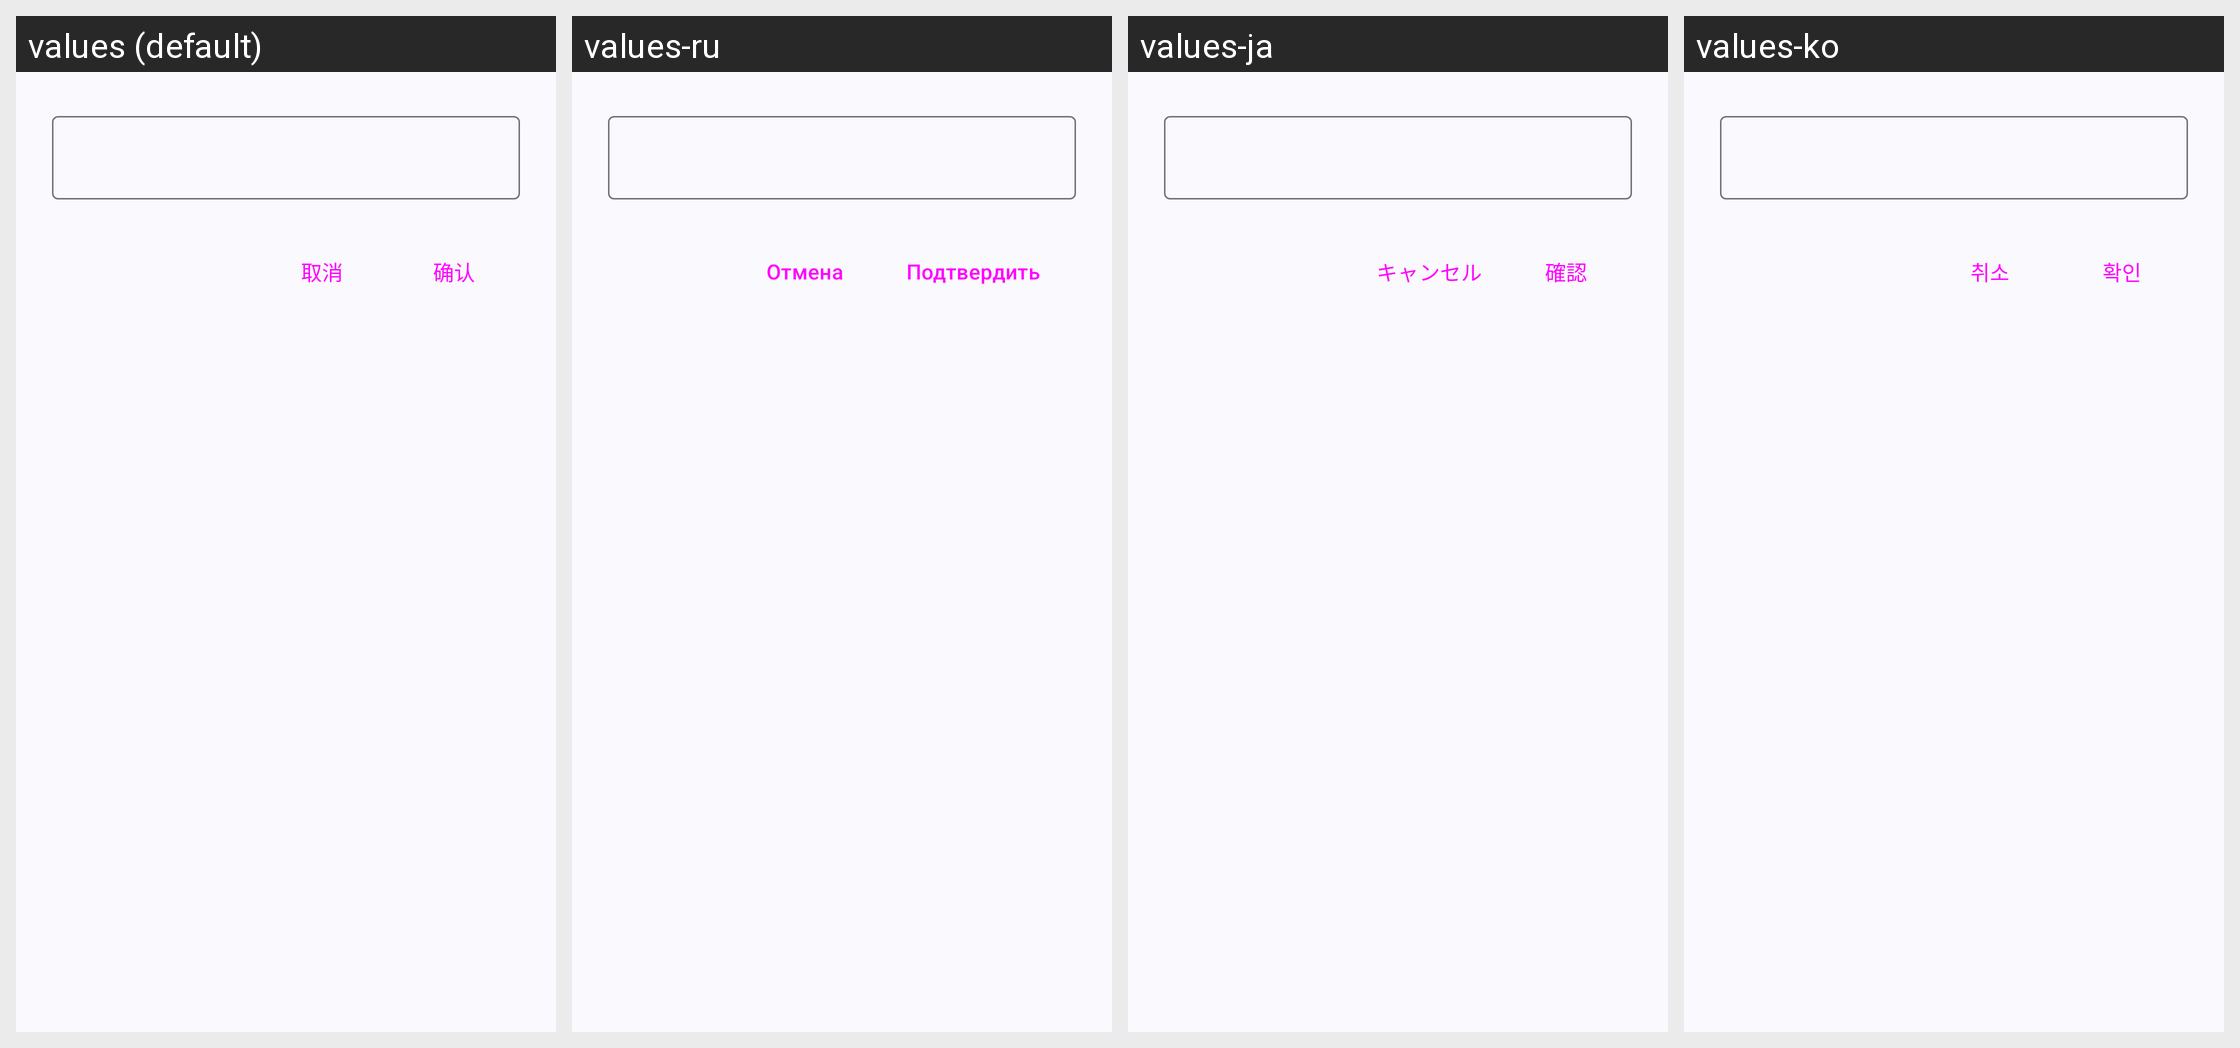

Strings drawn on this Android screen and how each of the app's shown locales translates them:
Android screen res/layout/layout_input_dialog_oneline.xml rendered under 4 locales, left to right: values (default), values-ru, values-ja, values-ko. Device: Nexus 5 (rendered at 1080×1920; each locale shown at half size, 540×960, under a caption strip naming it); theme Theme.AniCam.
Other locales in the repository, not shown: values-en, values-zh.
Strings drawn on this screen, with the default value and each locale's value (text and hints the layout hard-codes, and strings that could not be matched under every locale, appear in the picture but are not listed):

dialogButton_cancel
  values: 取消
  values-ru: Отмена
  values-ja: キャンセル
  values-ko: 취소

dialogButton_submit
  values: 确认
  values-ru: Подтвердить
  values-ja: 確認
  values-ko: 확인
